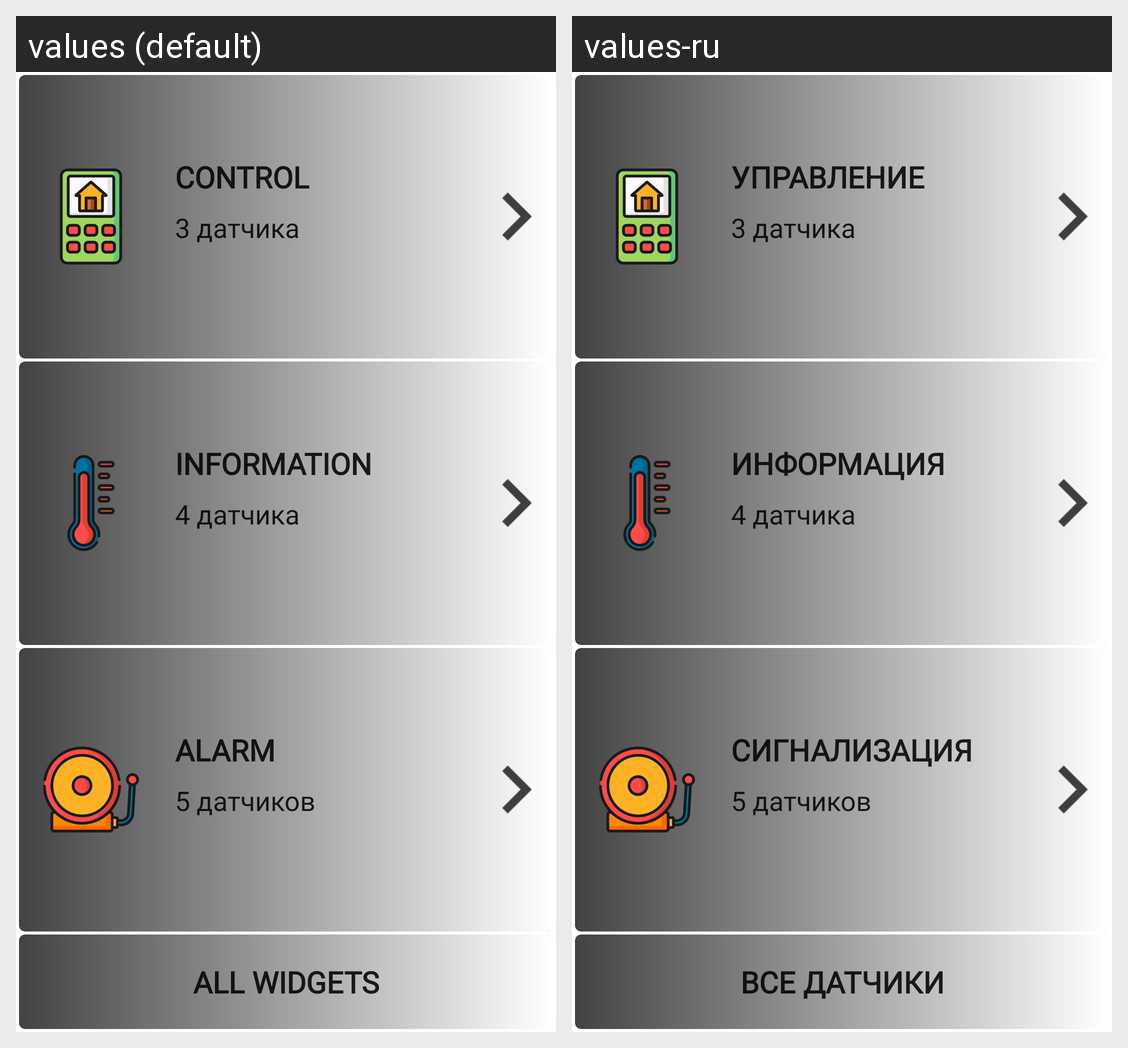

The same Android screen rendered under two of its app's locales, left to right. List the strings drawn on it with the default value and each locale's translation.
Android screen res/layout/activity_categories.xml rendered under 2 locales, left to right: values (default), values-ru. Device: Nexus 5 (rendered at 1080×1920; each locale shown at half size, 540×960, under a caption strip naming it); theme AppTheme.
Strings drawn on this screen, with the default value and each locale's value (text and hints the layout hard-codes, and strings that could not be matched under every locale, appear in the picture but are not listed):

category_control
  values: Control
  values-ru: Управление

category_info
  values: Information
  values-ru: Информация

category_alarm
  values: Alarm
  values-ru: Сигнализация

category_all_widgets
  values: All widgets
  values-ru: Все датчики
